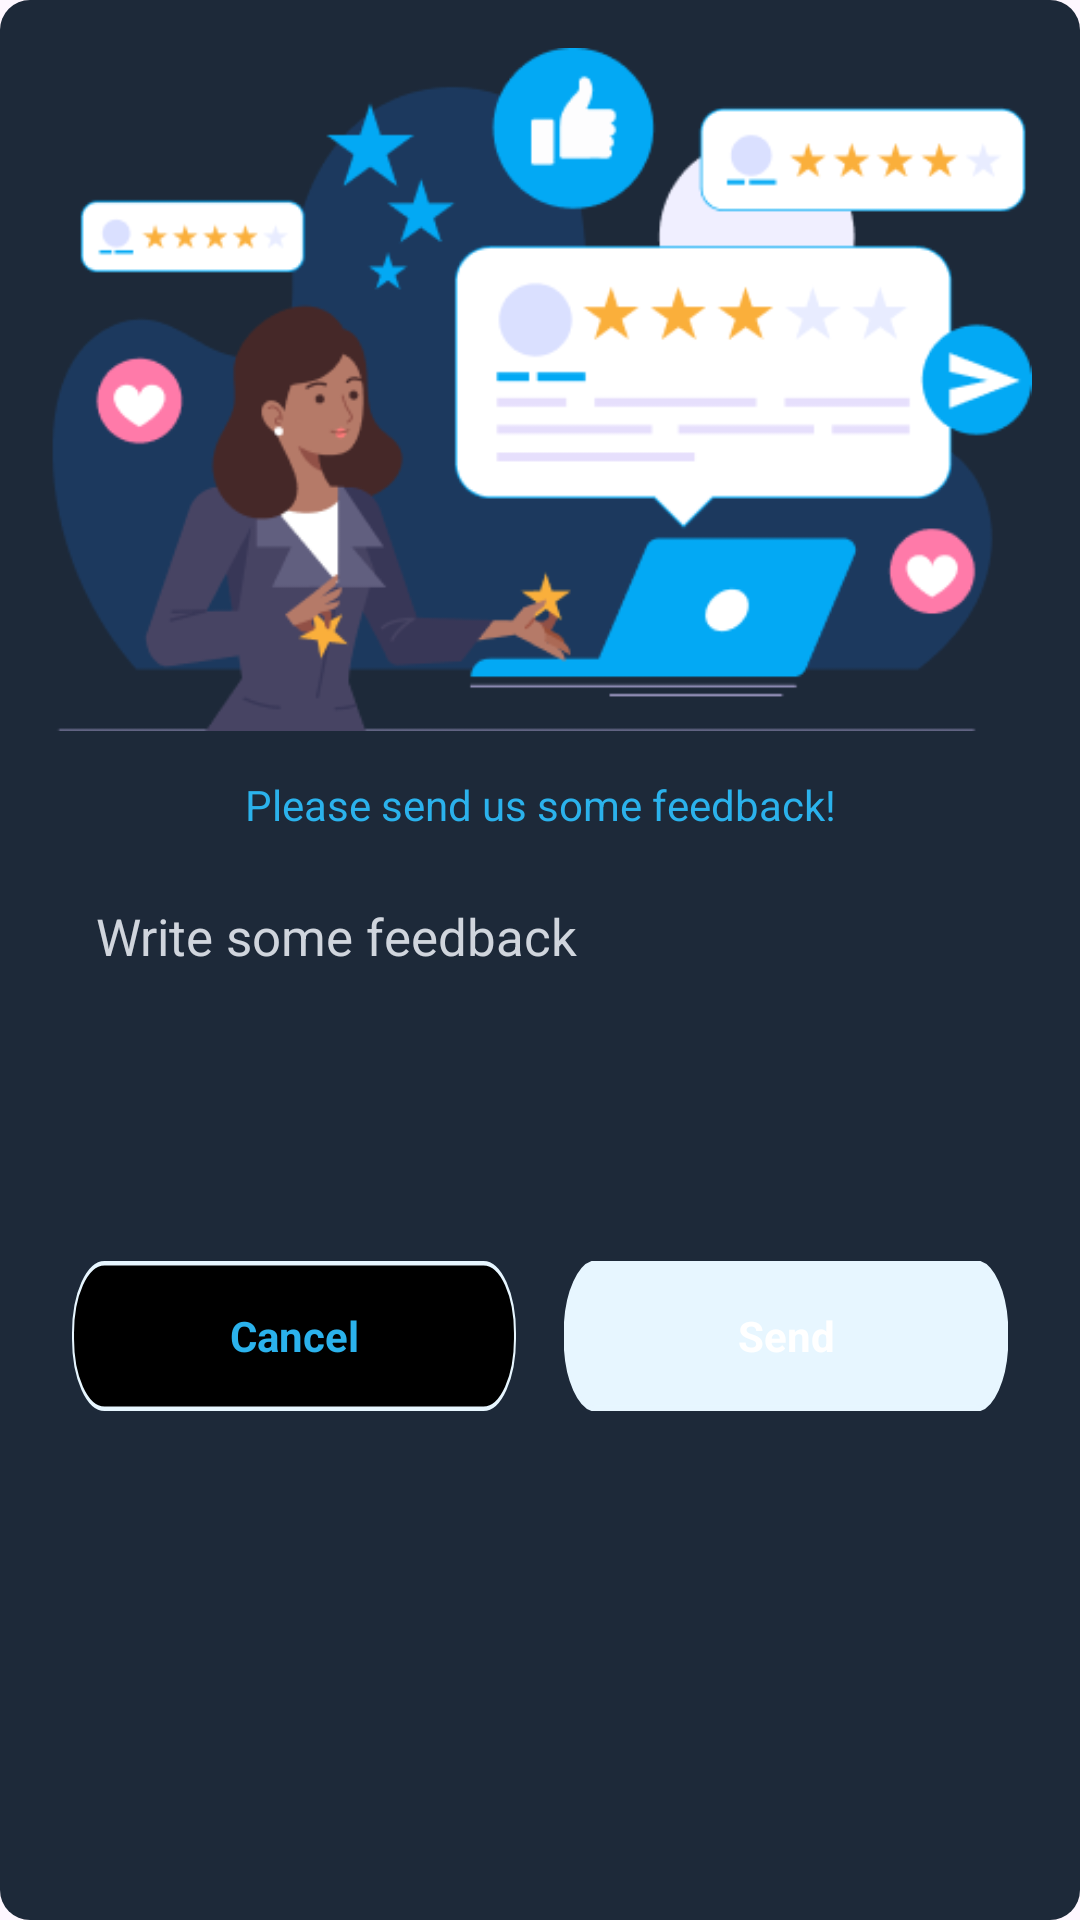

Reconstruct the res/layout file that produces this screen, plus the resources it refers to.
<!-- AndroidManifest.xml: application theme Theme.LiveState -->
<!-- res/layout/dialog_feedback.xml -->
<?xml version="1.0" encoding="utf-8"?>
<LinearLayout xmlns:android="http://schemas.android.com/apk/res/android"
    android:layout_width="match_parent"
    android:layout_height="wrap_content"
    android:background="@drawable/bg_dialog"
    android:orientation="vertical"
    android:padding="16dp">

    <ImageView
        android:layout_width="match_parent"
        android:layout_height="wrap_content"
        android:adjustViewBounds="true"
        android:src="@drawable/photo_feedback" />

    <TextView
        android:layout_width="match_parent"
        android:layout_height="wrap_content"
        android:layout_marginTop="15dp"
        android:layout_marginBottom="10dp"
        android:gravity="center"
        android:textColor="@color/main"
        android:text="@string/please_send_us"
        android:textSize="14sp" />

    <androidx.appcompat.widget.AppCompatEditText
        android:id="@+id/edt_feedback"
        android:layout_width="match_parent"
        android:layout_height="wrap_content"
        android:background="@drawable/bg_edittext_feedback"
        android:breakStrategy="simple"
        android:ellipsize="end"
        android:cursorVisible="true"
        android:gravity="start"
        android:hint="@string/write_some_feedback"
        android:lines="4"
        android:maxLines="4"
        android:textColor="@color/main"
        android:textColorHint="@color/gray_300"
        android:paddingHorizontal="16dp"
        android:paddingVertical="13dp"
        android:textCursorDrawable="@drawable/cursor_edittext"
        android:textSize="17sp" />

    <LinearLayout
        android:layout_width="match_parent"
        android:layout_height="50dp"
        android:layout_marginHorizontal="8dp"
        android:layout_marginTop="25dp"
        android:orientation="horizontal">

        <TextView
            android:id="@+id/tv_cancel"
            android:layout_width="0dp"
            android:layout_height="match_parent"
            android:layout_marginEnd="8dp"
            android:layout_weight="1"
            android:background="@drawable/border_item_language"
            android:gravity="center"
            android:text="@string/cancel"
            android:textColor="@color/main"
            android:textStyle="bold"
            android:textSize="14sp" />

        <TextView
            android:id="@+id/tv_send"
            android:layout_width="0dp"
            android:layout_height="match_parent"
            android:layout_marginStart="8dp"
            android:layout_weight="1"
            android:background="@drawable/border_item_language_select"
            android:gravity="center"
            android:text="@string/send"
            android:textStyle="bold"
            android:textColor="@color/white"
            android:textSize="14sp" />

    </LinearLayout>

</LinearLayout>
<!-- resources referenced by this layout -->
<resources>
  <color name="gray_300">#D0D5DD</color>
  <color name="main">#2BB2EC</color>
  <color name="white">#FFFFFF</color>
  <!-- drawable bg_dialog (drawable) -->
  <?xml version="1.0" encoding="utf-8"?>
  <shape xmlns:android="http://schemas.android.com/apk/res/android"
      android:shape="rectangle">
      <solid android:color="@color/bg_item_language" />
      <corners android:radius="10dp" />
  </shape>
  <!-- drawable border_item_language (drawable) -->
  <vector xmlns:android="http://schemas.android.com/apk/res/android"
      android:width="328dp"
      android:height="50dp"
      android:viewportWidth="328"
      android:viewportHeight="50">
    <path
        android:pathData="M24,0.75L304,0.75A23.25,23.25 0,0 1,327.25 24L327.25,26A23.25,23.25 0,0 1,304 49.25L24,49.25A23.25,23.25 0,0 1,0.75 26L0.75,24A23.25,23.25 0,0 1,24 0.75z"
        android:fillColor="@color/black"
        />
    <path
        android:pathData="M24,0.75L304,0.75A23.25,23.25 0,0 1,327.25 24L327.25,26A23.25,23.25 0,0 1,304 49.25L24,49.25A23.25,23.25 0,0 1,0.75 26L0.75,24A23.25,23.25 0,0 1,24 0.75z"
        android:strokeWidth="1.5"
        android:strokeColor="@color/primary"/>
  </vector>
  <!-- drawable border_item_language_select (drawable) -->
  <vector xmlns:android="http://schemas.android.com/apk/res/android"
      android:width="328dp"
      android:height="50dp"
      android:viewportWidth="328"
      android:viewportHeight="50">
      <path
          android:pathData="M24,0.75L304,0.75A23.25,23.25 0,0 1,327.25 24L327.25,26A23.25,23.25 0,0 1,304 49.25L24,49.25A23.25,23.25 0,0 1,0.75 26L0.75,24A23.25,23.25 0,0 1,24 0.75z"
          android:fillColor="@color/primary"
          />
      <path
          android:pathData="M24,0.75L304,0.75A23.25,23.25 0,0 1,327.25 24L327.25,26A23.25,23.25 0,0 1,304 49.25L24,49.25A23.25,23.25 0,0 1,0.75 26L0.75,24A23.25,23.25 0,0 1,24 0.75z"
          android:strokeWidth="2"
          android:fillColor="#00000000"
          android:strokeColor="@color/primary"/>
  
  </vector>
  <!-- drawable cursor_edittext (drawable) -->
  <?xml version="1.0" encoding="utf-8"?>
  <shape xmlns:android="http://schemas.android.com/apk/res/android">
      <size android:width="1dp" />
      <solid android:color="#FFFFFF"/>
  </shape>
  <!-- drawable photo_feedback: png bitmap (drawable, 28559 bytes) -->
  <string name="cancel">Cancel</string>
  <string name="please_send_us">Please send us some feedback!</string>
  <string name="send">Send</string>
  <string name="write_some_feedback">Write some feedback</string>
  <style name="Theme.LiveState" parent="Base.Theme.LiveState" />
  <color name="bg_item_language">#1D2939</color>
  <color name="black">#FF000000</color>
  <color name="primary">#E7F6FF</color>
  <style name="Base.Theme.LiveState" parent="Theme.Material3.DayNight.NoActionBar">
          
          
      </style>
</resources>
